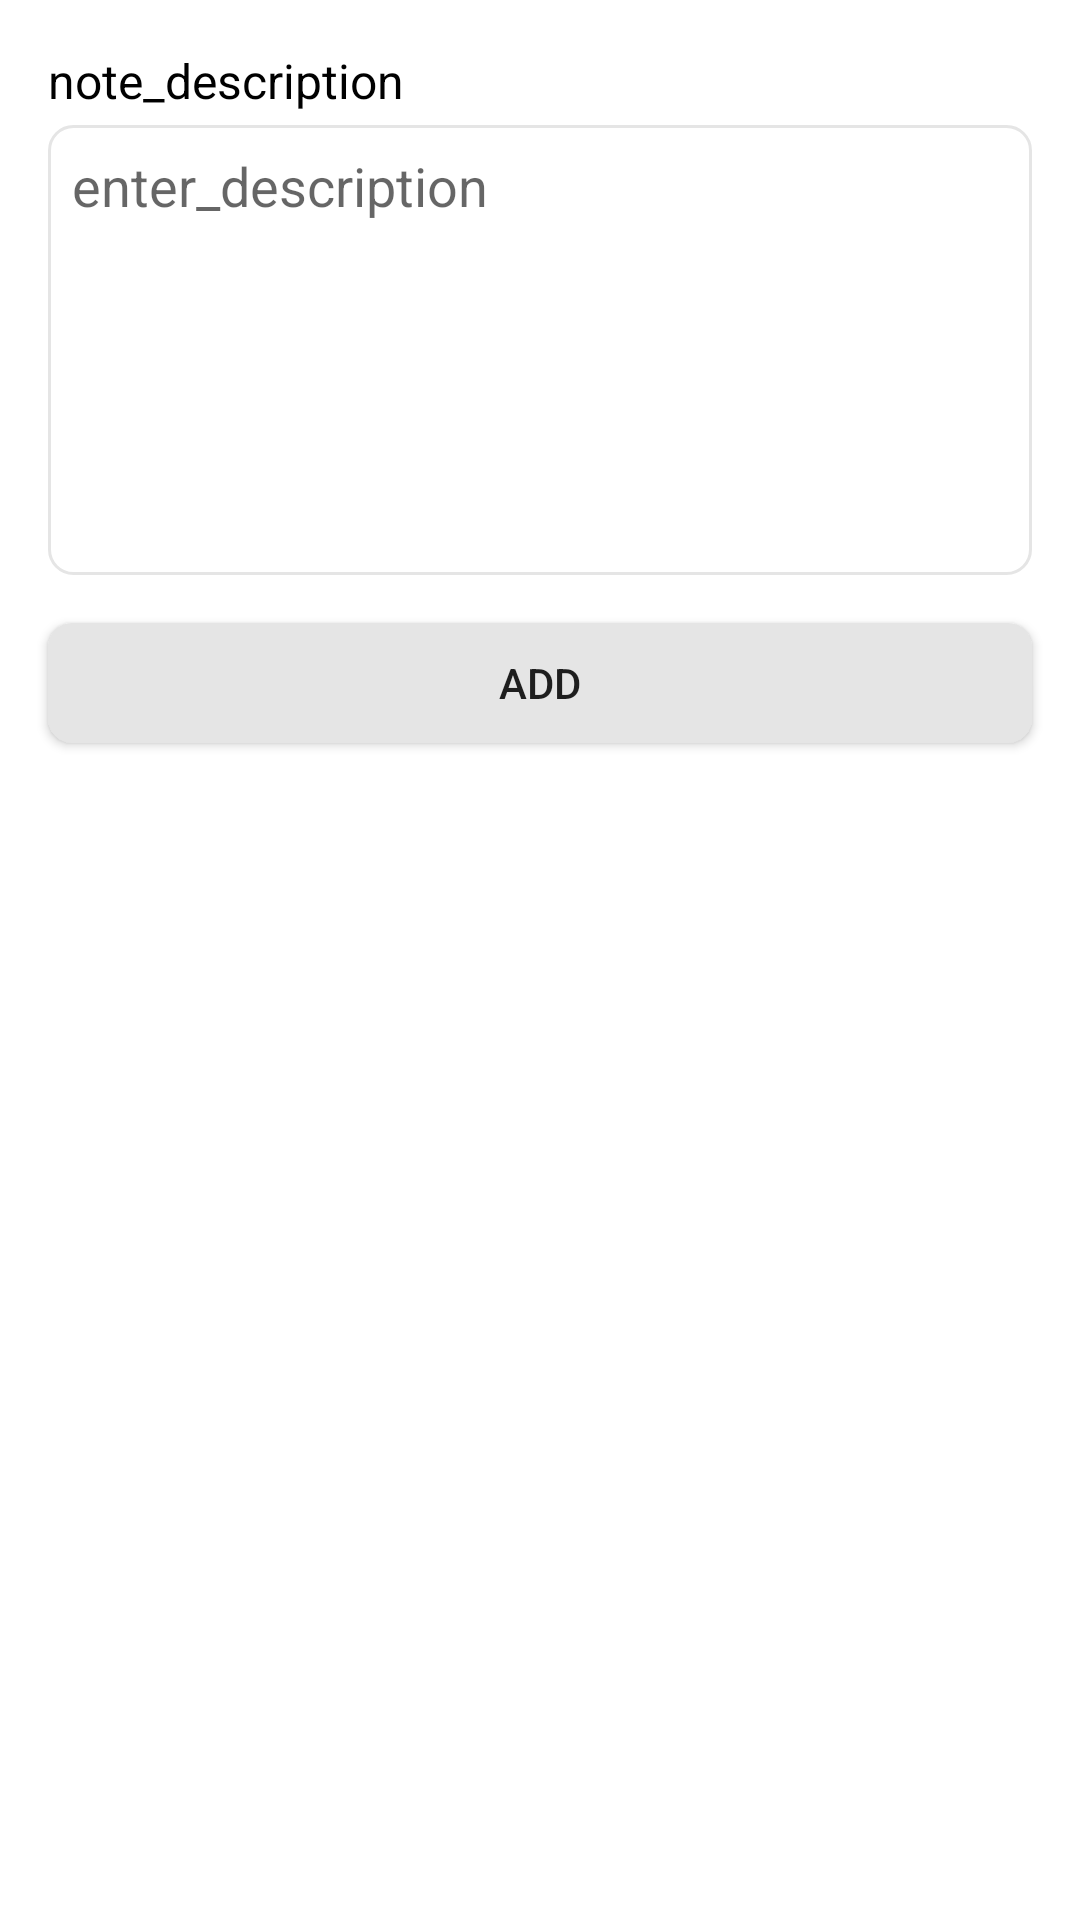

Android layout source for this screen:
<!-- AndroidManifest.xml: application theme Theme.PersonalHealthMonitoringApp -->
<!-- res/layout/activity_add_note.xml -->
<?xml version="1.0" encoding="utf-8"?>
<androidx.appcompat.widget.LinearLayoutCompat xmlns:android="http://schemas.android.com/apk/res/android"
    xmlns:app="http://schemas.android.com/apk/res-auto"
    xmlns:tools="http://schemas.android.com/tools"
    android:layout_width="match_parent"
    android:layout_height="match_parent"
    tools:context=".AddNoteActivity">


    <ScrollView
        android:layout_width="match_parent"
        android:layout_height="match_parent"
        android:fillViewport="true">

        <androidx.appcompat.widget.LinearLayoutCompat
            android:layout_width="match_parent"
            android:layout_height="match_parent"
            android:orientation="vertical">


            <TextView
                android:layout_width="wrap_content"
                android:layout_height="wrap_content"
                android:text="@string/note_description"
                android:textColor="@color/black"
                android:layout_marginTop="16dp"
                android:layout_marginStart="16dp"
                android:textSize="16sp"
                />


            <EditText
                android:id="@+id/description_et"
                android:layout_width="match_parent"
                android:layout_height="150dp"
                android:gravity="start"
                android:background="@drawable/input_bg"
                android:layout_marginEnd="16dp"
                android:layout_marginTop="4dp"
                android:hint="enter_description"
                android:padding="8dp"
                android:inputType="textMultiLine"
                android:layout_marginStart="16dp"/>



            <Button
                android:id="@+id/add_note_btn"
                android:layout_width="match_parent"
                android:layout_height="40dp"
                android:text="@string/add"
                android:background="@drawable/button_bg"
                android:layout_margin="16dp"/>



        </androidx.appcompat.widget.LinearLayoutCompat>





    </ScrollView>

</androidx.appcompat.widget.LinearLayoutCompat>
<!-- resources referenced by this layout -->
<resources>
  <color name="black">#FF000000</color>
  <!-- drawable button_bg (drawable) -->
  <?xml version="1.0" encoding="utf-8"?>
  <shape android:shape="rectangle" xmlns:android="http://schemas.android.com/apk/res/android">
  <solid android:color="@color/grey"/>
      <corners android:radius="8dp"/>
  </shape>
  <!-- drawable input_bg (drawable) -->
  <?xml version="1.0" encoding="utf-8"?>
  <shape android:shape="rectangle" xmlns:android="http://schemas.android.com/apk/res/android">
  
      <corners android:radius="8dp"/>
      <stroke android:color="@color/grey" android:width="1dp"/>
  
  </shape>
  <string name="add">Add</string>
  <string name="note_description">note_description</string>
  <style name="Theme.PersonalHealthMonitoringApp" parent="Theme.MaterialComponents.DayNight.DarkActionBar">
          
          <item name="colorPrimary">#E91E63</item>
          <item name="colorPrimaryVariant">@color/white</item>
          <item name="colorOnPrimary">@color/white</item>
          
          <item name="colorSecondary">@color/teal_200</item>
          <item name="colorSecondaryVariant">@color/teal_700</item>
          <item name="colorOnSecondary">@color/black</item>
          
          <item name="android:statusBarColor" tools:targetApi="l">?attr/colorPrimaryVariant</item>
          
      </style>
  <color name="grey">#E5E5E5</color>
  <color name="white">#FFFFFFFF</color>
  <color name="teal_200">#FF03DAC5</color>
  <color name="teal_700">#FF018786</color>
</resources>
